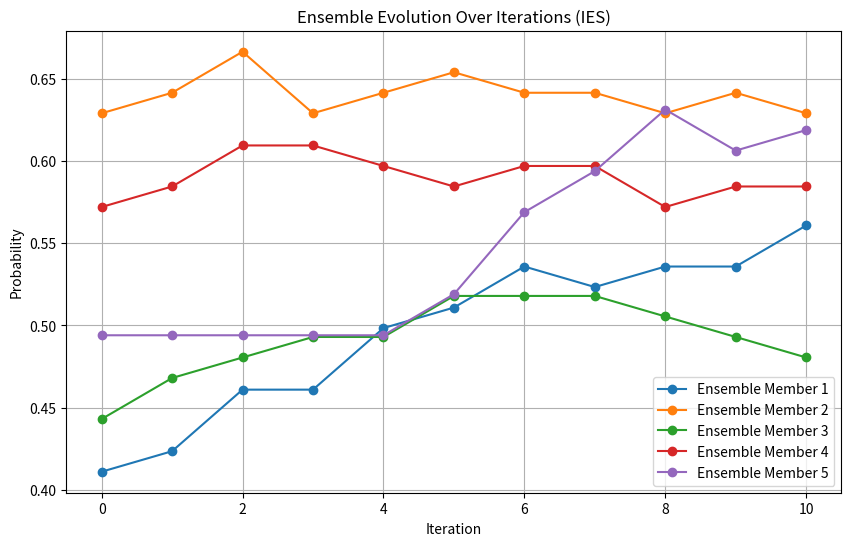
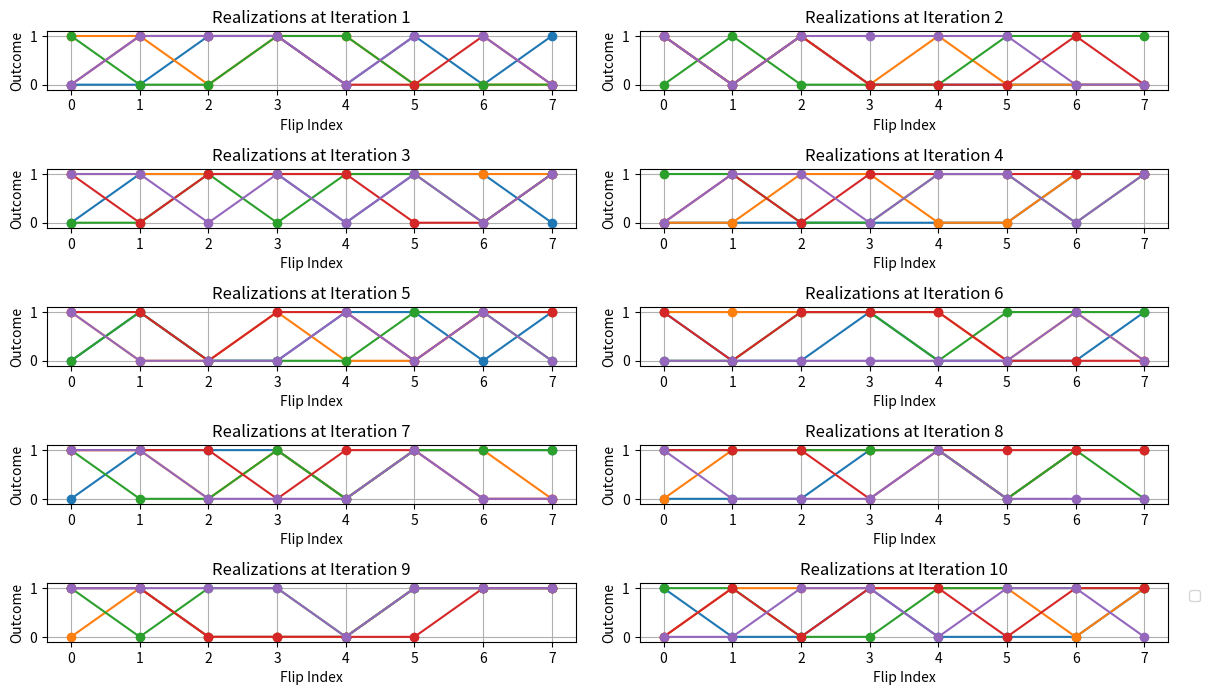
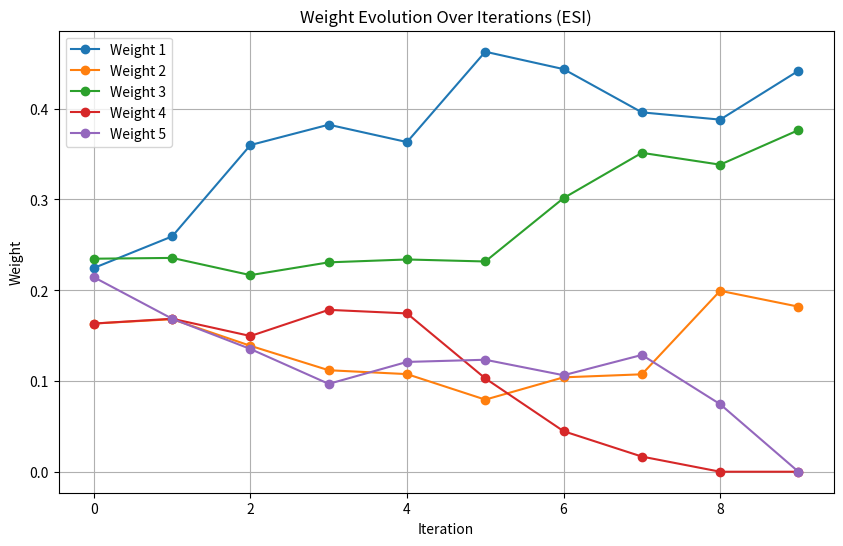
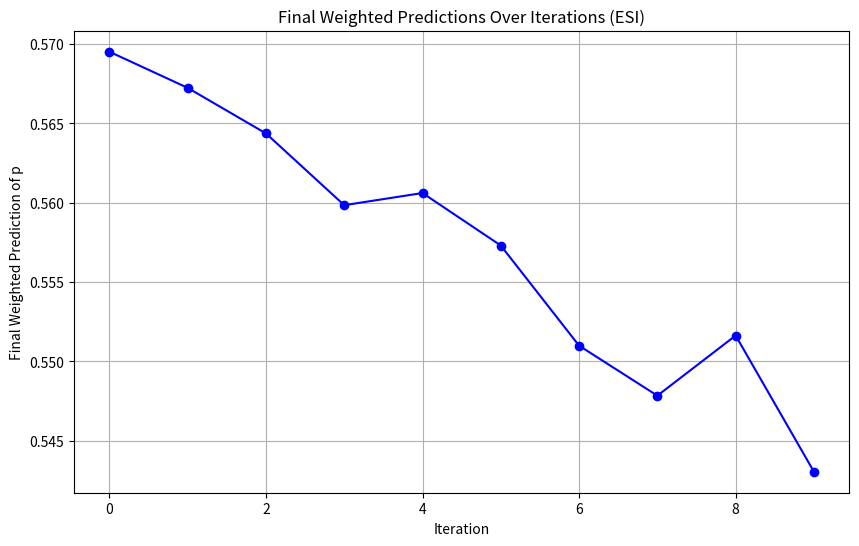

Reproduce these figures in Python, in order.
import matplotlib.pyplot as plt
import numpy as np

# Observed outcomes of coin flips (1 for heads, 0 for tails)
observations = np.array([1, 0, 1, 1, 0, 1, 0, 1])

# Generate initial ensemble of probabilities based on prior knowledge
# Assume a Gaussian distribution centered at 0.5 with a standard deviation of 0.1
n_ensemble = 5
ensemble = np.clip(np.random.normal(0.5, 0.1, n_ensemble), 0, 1)

# Number of iterations for the IES/ESI
n_iterations = 10

# Store ensemble evolution and realizations for visualization
ensemble_history = [ensemble.copy()]
realizations_history = []
weights_history = []
final_weighted_predictions = []

# Function to simulate coin flips given a probability p
def simulate_flips(p, n_flips):
    return np.random.binomial(1, p, n_flips)

# Iterative Ensemble Smoothing (IES)
for iteration in range(n_iterations):
    simulated_outcomes = np.array([simulate_flips(p, len(observations)) for p in ensemble])
    misfits = simulated_outcomes - observations[np.newaxis, :]

    # Store current realizations
    realizations_history.append(simulated_outcomes)

    # Calculate mean misfit for each ensemble member
    mean_misfit = np.mean(misfits, axis=1)

    # Update ensemble members based on the mean misfit
    ensemble -= 0.1 * mean_misfit  # 0.1 is a learning rate to control update size

    # Ensure probabilities remain valid (between 0 and 1)
    ensemble = np.clip(ensemble, 0, 1)

    # Store ensemble state for visualization
    ensemble_history.append(ensemble.copy())

    # Print the updated ensemble after each iteration
    print(f"Iteration {iteration + 1}: {ensemble}")

# Plot ensemble evolution for IES
plt.figure(figsize=(10, 6))
for i in range(n_ensemble):
    plt.plot([ens[i] for ens in ensemble_history], marker='o', label=f'Ensemble Member {i+1}')
plt.title('Ensemble Evolution Over Iterations (IES)')
plt.xlabel('Iteration')
plt.ylabel('Probability')
plt.legend()
plt.grid(True)
plt.show()

# Visualize realizations for each ensemble member over iterations
plt.figure(figsize=(12, 8))
for iteration, realizations in enumerate(realizations_history):
    plt.subplot(n_iterations // 2 + 1, 2, iteration + 1)
    for i in range(n_ensemble):
        plt.plot(realizations[i], marker='o', linestyle='-', label=f'Member {i+1}' if iteration == 0 else "")
    plt.title(f'Realizations at Iteration {iteration + 1}')
    plt.xlabel('Flip Index')
    plt.ylabel('Outcome')
    plt.ylim(-0.1, 1.1)
    plt.grid(True)
plt.tight_layout()
plt.legend(loc='upper center', bbox_to_anchor=(1.05, 1), ncol=1)
plt.show()

# Ensemble Space Inversion (ESI)
weights = np.ones(n_ensemble) / n_ensemble  # Start with equal weights
for iteration in range(n_iterations):
    simulated_outcomes = np.array([simulate_flips(p, len(observations)) for p in ensemble])

    # Weighted average prediction
    weighted_prediction = np.dot(weights, simulated_outcomes)
    misfit = weighted_prediction - observations

    # Update weights based on the misfit (simplified step)
    weights -= 0.05 * np.dot(misfit, simulated_outcomes.T)  # Adjust weights
    weights = np.clip(weights, 0, 1)  # Ensure weights remain non-negative
    weights /= np.sum(weights)  # Normalize to sum to 1

    # Store weights history for visualization
    weights_history.append(weights.copy())
    final_weighted_predictions.append(np.dot(weights, ensemble))

    # Print the updated weights after each iteration
    print(f"ESI Iteration {iteration + 1}: {weights}")

# Plot weights evolution for ESI
plt.figure(figsize=(10, 6))
for i in range(n_ensemble):
    plt.plot([weights[i] for weights in weights_history], marker='o', label=f'Weight {i+1}')
plt.title('Weight Evolution Over Iterations (ESI)')
plt.xlabel('Iteration')
plt.ylabel('Weight')
plt.legend()
plt.grid(True)
plt.show()

# Final estimate of p from ESI
final_estimate = np.dot(weights, ensemble)
print(f"Final ESI estimate of p: {final_estimate:.3f}")

# Plot final weighted predictions
plt.figure(figsize=(10, 6))
plt.plot(final_weighted_predictions, marker='o', color='b')
plt.title('Final Weighted Predictions Over Iterations (ESI)')
plt.xlabel('Iteration')
plt.ylabel('Final Weighted Prediction of p')
plt.grid(True)
plt.show()
